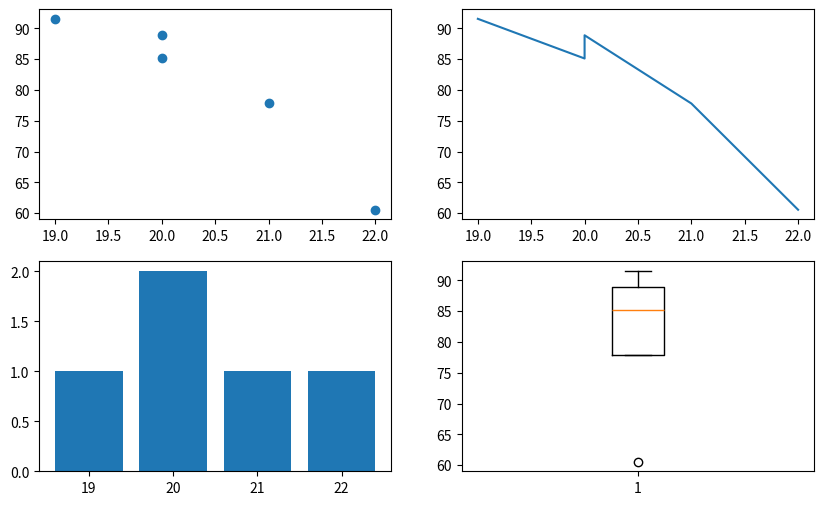
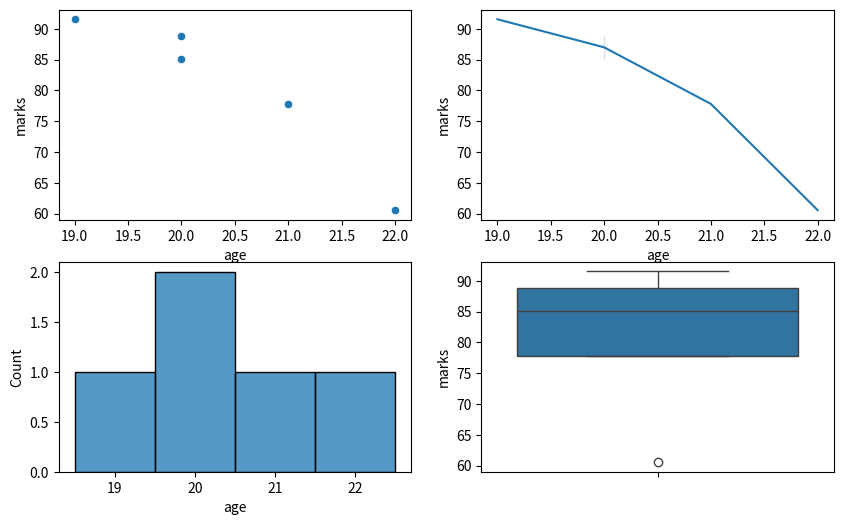

Recreate these plots in Python, in order.
# %% [markdown]
# # Matplotlib - visualizations with Python
#
# Please read through the following sections for a very brief overview if you are unfamiliar with the Python package [_matplotlib_](https://matplotlib.org/); for an in-depth overview see the [matplotlib user guide](https://matplotlib.org/stable/users/index.html) and [tutorials](https://matplotlib.org/stable/tutorials/index.html).

# %% [markdown]
# ## Library imports

# %%
import pandas as pd

import matplotlib.pyplot as plt
import seaborn as sns

# %% [markdown]
# ## Matplotlib basics
#
# [matplotlib](https://matplotlib.org/) is a Python package for generating plots: it is extremely customizable, but, for this reason, requires the user to specify multiple aspects of the figure for each plot - the reason why it is more _verbose_ than plotting packages in R or in other Python packages such as [seaborn](https://seaborn.pydata.org/index.html).
#
# Every time you generate a plot with matplotlib, you will start by specifying the overall plot structure (`matplotlib.pyplot.subplots`) to generate two components: a _figure_ - the top level container for all the plot elements - and one or more _axes_ - the object encapsulating all the elements of an individual (sub-)plot in a figure. Defining the structure includes setting the number of rows (`nrows`) and columns (`ncols`) which itself define the number of axes based on the shape of the defined grid. Each axis can then have its own plot; i.e., you can call each one spearately with a specific plotting function. The following schematic demonstrates the structure of a figure with 4 axes arranged in a 2x2 grid.
#
# <img src="https://matplotlib.org/stable/_images/users-explain-axes-axes_intro-1.2x.png" alt="genescore" width="600">

# %%
fig, axes = plt.subplots(nrows=2, ncols=2)  # set up plotting
plt.show()  # display figure

# specify the size of the figure to generate with the `figsize` parameter
fig, axes = plt.subplots(2, 2, figsize=(20, 5))
plt.show()

# %% [markdown]
# ### Plot flavors - Matplotlib
#
# Following the figure setup, we fill the axes with our desired plots by, generally speaking, calling `ax.PLOTTING_FUNCTION`, where `PLOTTING_FUNCTION` is our function of interest such as plot (line plot), scatter, or bar, for example, as demonstrated below.

# %%
df = pd.DataFrame(
    [
        ["Joe", 20, 85.1, "A", "swimming"],
        ["Nat", 21, 77.8, "B", "reading"],
        ["Harry", 19, 91.54, "A", "nusic"],
        ["Sam", 20, 88.87, "A", "painting"],
        ["Monica", 22, 60.55, "B", "dancing"],
    ],
    index=[f"student_{student_id}" for student_id in range(5)],
    columns=["name", "age", "marks", "grade", "hobby"],
)


# %%
fig, axes = plt.subplots(nrows=2, ncols=2, figsize=(10, 6))

# Trend between age and marks as a scatter plot
axes[0, 0].scatter(x=df.loc[:, "age"], y=df.loc[:, "marks"])

# Trend between age and marks as a line plot
df_sorted = df.sort_values("age")  # x values need to be sorted
axes[0, 1].plot(df_sorted.loc[:, "age"], df_sorted.loc[:, "marks"])


# Number of students of each age
age_counts = df.value_counts("age").sort_index()
axes[1, 0].bar(x=range(age_counts.shape[0]), height=age_counts)
axes[1, 0].set_xticks(range(age_counts.shape[0]))  # Set the tick marks at the x positions specified
axes[1, 0].set_xticklabels(age_counts.index)  # Set the labels to the ages, defining the rows

# Distributions of marks as boxplot
axes[1, 1].boxplot(df["marks"])

plt.show()

# %% [markdown]
# ### Plot flavors - Seaborn
#
# [Seaborn](https://seaborn.pydata.org/index.html) is another useful plotting package that integrates with matplotlib and pandas to easily visualize trends in a DataFrames. Generally, you can pass a matplotlib axis object to a seaborn function, and it will fill that axis with the corresponding plot.

# %%
fig, axes = plt.subplots(nrows=2, ncols=2, figsize=(10, 6))

# Trend between age and marks as a scatter plot
sns.scatterplot(data=df, x="age", y="marks", ax=axes[0, 0])

# Trend between age and marks as a line plot
sns.lineplot(data=df, x="age", y="marks", ax=axes[0, 1])

# Number of students of each age
sns.histplot(data=df, x="age", discrete=True, ax=axes[1, 0])

# Distributions of marks as boxplot
sns.boxplot(data=df, y="marks", ax=axes[1, 1])

plt.show()
